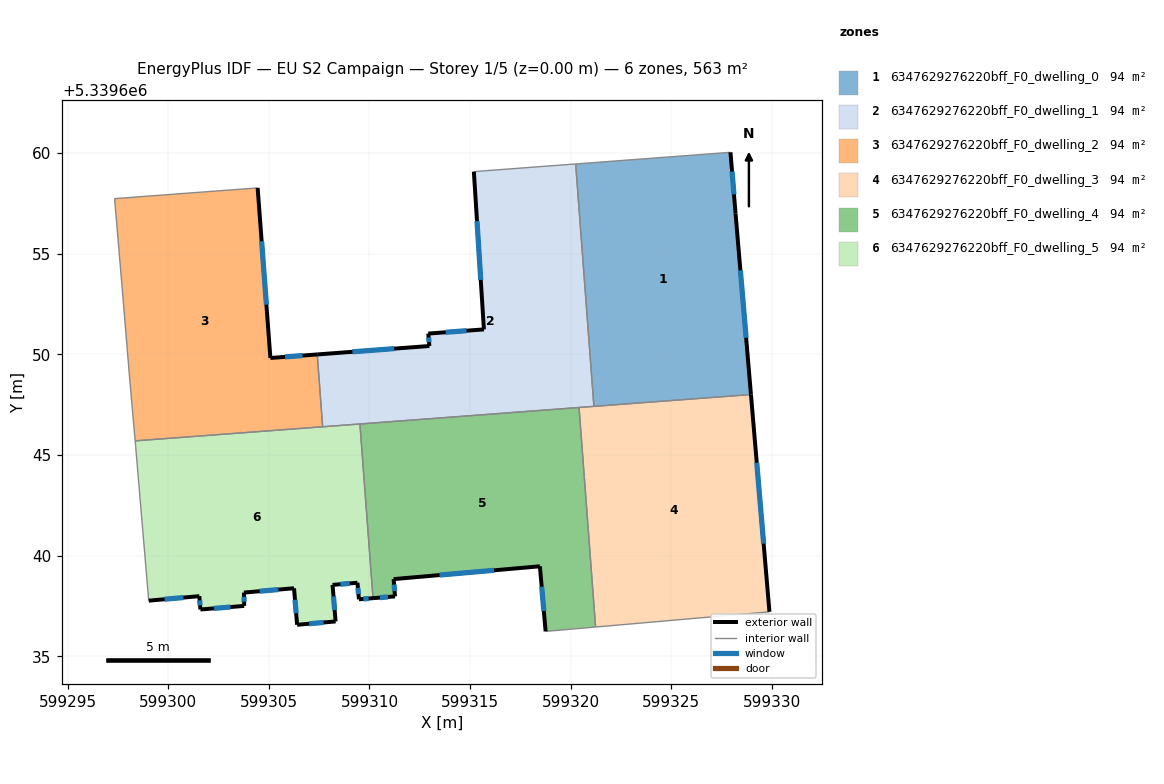
=== STOREY PLAN SPEC (per zone: floor XY polygon, exterior-wall plan segments, windows/doors) ===
zone 1: 6347629276220bff_F0_dwelling_0  (93.8 m²)
  floor: (599327.94, 5339660.04) (599328.19, 5339657.00) (599328.96, 5339648.00) (599321.15, 5339647.42) (599320.24, 5339659.46)
  exterior wall: (599328.19, 5339657.00) – (599327.94, 5339660.04)  [3.1 m]
    window: (599328.11, 5339657.95) – (599328.02, 5339659.09)  [1.3 m²]
  exterior wall: (599328.96, 5339648.00) – (599328.19, 5339657.00)  [9.0 m]
    window: (599328.72, 5339650.82) – (599328.43, 5339654.18)  [3.8 m²]
  interior walls: 3
zone 2: 6347629276220bff_F0_dwelling_1  (93.8 m²)
  floor: (599320.24, 5339659.46) (599321.15, 5339647.42) (599307.67, 5339646.40) (599307.40, 5339650.00) (599312.98, 5339650.42) (599312.92, 5339651.03) (599315.69, 5339651.24) (599315.19, 5339659.08) (599315.82, 5339659.13)
  exterior wall: (599315.19, 5339659.08) – (599315.69, 5339651.24)  [7.9 m]
    window: (599315.34, 5339656.62) – (599315.53, 5339653.70)  [3.3 m²]
  exterior wall: (599312.98, 5339650.42) – (599307.40, 5339650.00)  [5.6 m]
    window: (599311.23, 5339650.28) – (599309.15, 5339650.13)  [2.3 m²]
  exterior wall: (599312.92, 5339651.03) – (599312.98, 5339650.42)  [0.6 m]
    window: (599312.94, 5339650.84) – (599312.96, 5339650.61)  [0.3 m²]
  exterior wall: (599315.69, 5339651.24) – (599312.92, 5339651.03)  [2.8 m]
    window: (599314.82, 5339651.18) – (599313.79, 5339651.10)  [1.2 m²]
  interior walls: 7
zone 3: 6347629276220bff_F0_dwelling_2  (93.8 m²)
  floor: (599304.44, 5339658.27) (599305.07, 5339649.82) (599307.40, 5339650.00) (599307.67, 5339646.40) (599298.35, 5339645.70) (599298.08, 5339648.87) (599297.72, 5339653.19) (599297.33, 5339657.74)
  exterior wall: (599305.07, 5339649.82) – (599304.44, 5339658.27)  [8.5 m]
    window: (599304.88, 5339652.47) – (599304.64, 5339655.62)  [3.5 m²]
  exterior wall: (599307.40, 5339650.00) – (599305.07, 5339649.82)  [2.3 m]
    window: (599306.67, 5339649.94) – (599305.80, 5339649.88)  [1.0 m²]
  interior walls: 6
zone 4: 6347629276220bff_F0_dwelling_3  (93.8 m²)
  floor: (599328.96, 5339648.00) (599329.88, 5339637.21) (599321.23, 5339636.45) (599320.41, 5339647.36)
  exterior wall: (599329.88, 5339637.21) – (599328.96, 5339648.00)  [10.8 m]
    window: (599329.59, 5339640.59) – (599329.24, 5339644.62)  [4.5 m²]
  interior walls: 4
zone 5: 6347629276220bff_F0_dwelling_4  (93.8 m²)
  floor: (599320.41, 5339647.36) (599321.23, 5339636.45) (599318.75, 5339636.23) (599318.47, 5339639.47) (599311.20, 5339638.83) (599311.27, 5339637.97) (599310.18, 5339637.88) (599309.52, 5339646.54)
  exterior wall: (599318.47, 5339639.47) – (599318.75, 5339636.23)  [3.2 m]
    window: (599318.56, 5339638.45) – (599318.66, 5339637.25)  [1.4 m²]
  exterior wall: (599311.20, 5339638.83) – (599318.47, 5339639.47)  [7.3 m]
    window: (599313.48, 5339639.03) – (599316.19, 5339639.27)  [3.0 m²]
  exterior wall: (599311.27, 5339637.97) – (599311.20, 5339638.83)  [0.9 m]
    window: (599311.25, 5339638.24) – (599311.22, 5339638.56)  [0.4 m²]
  exterior wall: (599310.18, 5339637.88) – (599311.27, 5339637.97)  [1.1 m]
    window: (599310.52, 5339637.91) – (599310.93, 5339637.95)  [0.5 m²]
  interior walls: 4
zone 6: 6347629276220bff_F0_dwelling_5  (93.8 m²)
  floor: (599309.52, 5339646.54) (599310.18, 5339637.88) (599309.48, 5339637.83) (599309.40, 5339638.65) (599308.16, 5339638.54) (599308.32, 5339636.73) (599306.40, 5339636.56) (599306.25, 5339638.38) (599303.76, 5339638.16) (599303.77, 5339637.50) (599301.60, 5339637.32) (599301.55, 5339637.99) (599299.03, 5339637.76) (599298.38, 5339645.48) (599298.35, 5339645.70)
  exterior wall: (599299.03, 5339637.76) – (599301.55, 5339637.99)  [2.5 m]
    window: (599299.82, 5339637.83) – (599300.76, 5339637.91)  [1.1 m²]
  exterior wall: (599309.48, 5339637.83) – (599310.18, 5339637.88)  [0.7 m]
    window: (599309.70, 5339637.85) – (599309.96, 5339637.87)  [0.3 m²]
  exterior wall: (599309.40, 5339638.65) – (599309.48, 5339637.83)  [0.8 m]
    window: (599309.43, 5339638.39) – (599309.45, 5339638.09)  [0.3 m²]
  exterior wall: (599308.16, 5339638.54) – (599309.40, 5339638.65)  [1.2 m]
    window: (599308.55, 5339638.58) – (599309.01, 5339638.62)  [0.5 m²]
  exterior wall: (599308.32, 5339636.73) – (599308.16, 5339638.54)  [1.8 m]
    window: (599308.27, 5339637.30) – (599308.21, 5339637.98)  [0.8 m²]
  exterior wall: (599306.40, 5339636.56) – (599308.32, 5339636.73)  [1.9 m]
    window: (599307.00, 5339636.61) – (599307.72, 5339636.68)  [0.8 m²]
  exterior wall: (599306.25, 5339638.38) – (599306.40, 5339636.56)  [1.8 m]
    window: (599306.30, 5339637.81) – (599306.36, 5339637.13)  [0.8 m²]
  exterior wall: (599303.76, 5339638.16) – (599306.25, 5339638.38)  [2.5 m]
    window: (599304.54, 5339638.23) – (599305.47, 5339638.31)  [1.0 m²]
  exterior wall: (599303.77, 5339637.50) – (599303.76, 5339638.16)  [0.7 m]
    window: (599303.77, 5339637.71) – (599303.77, 5339637.96)  [0.3 m²]
  exterior wall: (599301.60, 5339637.32) – (599303.77, 5339637.50)  [2.2 m]
    window: (599302.28, 5339637.38) – (599303.09, 5339637.44)  [0.9 m²]
  exterior wall: (599301.55, 5339637.99) – (599301.60, 5339637.32)  [0.7 m]
    window: (599301.56, 5339637.78) – (599301.58, 5339637.53)  [0.3 m²]
  interior walls: 5

=== DERIVED (storey summary) ===
Building: EU S2 Campaign
Storey: 1 of 5  (floor level z = 0.00 m)
Storey gross floor area: 563.1 m²
Zones on this storey: 6
  - 6347629276220bff_F0_dwelling_0: floor 93.8 m²; exterior wall 12.1 m (36.2 m²); 2 window(s) 5.0 m²; WWR 13.9%
  - 6347629276220bff_F0_dwelling_1: floor 93.8 m²; exterior wall 16.8 m (50.5 m²); 4 window(s) 7.0 m²; WWR 13.9%
  - 6347629276220bff_F0_dwelling_2: floor 93.8 m²; exterior wall 10.8 m (32.4 m²); 2 window(s) 4.5 m²; WWR 13.9%
  - 6347629276220bff_F0_dwelling_3: floor 93.8 m²; exterior wall 10.8 m (32.5 m²); 1 window(s) 4.5 m²; WWR 13.9%
  - 6347629276220bff_F0_dwelling_4: floor 93.8 m²; exterior wall 12.5 m (37.5 m²); 4 window(s) 5.2 m²; WWR 13.9%
  - 6347629276220bff_F0_dwelling_5: floor 93.8 m²; exterior wall 16.9 m (50.6 m²); 11 window(s) 7.0 m²; WWR 13.9%
Zone adjacency (shared interzone walls):
  - 6347629276220bff_F0_dwelling_0 ↔ 6347629276220bff_F0_dwelling_1
  - 6347629276220bff_F0_dwelling_0 ↔ 6347629276220bff_F0_dwelling_3
  - 6347629276220bff_F0_dwelling_1 ↔ 6347629276220bff_F0_dwelling_2
  - 6347629276220bff_F0_dwelling_1 ↔ 6347629276220bff_F0_dwelling_3
  - 6347629276220bff_F0_dwelling_1 ↔ 6347629276220bff_F0_dwelling_4
  - 6347629276220bff_F0_dwelling_1 ↔ 6347629276220bff_F0_dwelling_5
  - 6347629276220bff_F0_dwelling_2 ↔ 6347629276220bff_F0_dwelling_5
  - 6347629276220bff_F0_dwelling_3 ↔ 6347629276220bff_F0_dwelling_4
  - 6347629276220bff_F0_dwelling_4 ↔ 6347629276220bff_F0_dwelling_5